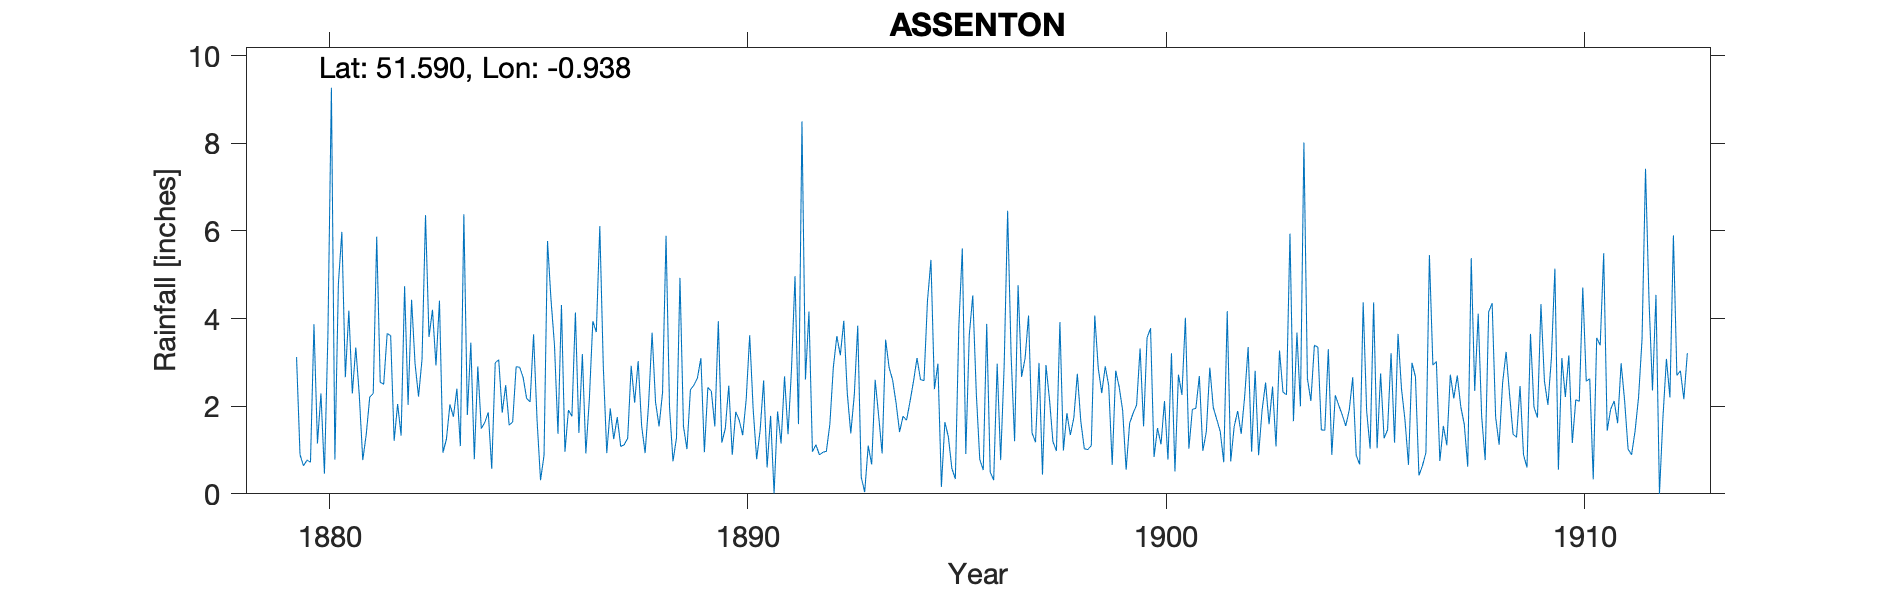

The data file committed next to this chart (first rows):
ASSENTON, , , , , , , , , , , , , , , , , , , , , , , 
Grid ref, SU7365288488, Long, -0.9382, Lat, 51.59, Elevation, 281, ft, , , , , , , , , , , , , , , 
Station no, RR4378, , , , , , , , , , , , , , , , , , , , , , 
, 1870, 1871, 1872, 1873, 1874, 1875, 1876, 1877, 1878, 1879, 1880, 1881, 1882, 1883, 1884, 1885, 1886, 1887, 1888, 1889, 1890, 1891, 1892
January, , , , , , , , , , , 0.72, 2.29, 1.21, 2.93, 2.91, 2.89, 4.31, 2.92, 0.93, 1.02, 2.47, 1.78, 0.96
February, , , , , , , , , , , 3.87, 3.34, 2.05, 4.41, 1.49, 2.66, 0.96, 0.93, 2.05, 2.38, 0.89, 0.01, 1.12
March, , , , , , , , , , , 1.15, 2.25, 1.33, 0.94, 1.63, 2.18, 1.91, 1.95, 3.68, 2.48, 1.87, 1.88, 0.89
April, , , , , , , , , , , 2.29, 0.77, 4.74, 1.25, 1.86, 2.1, 1.77, 1.25, 2.09, 2.64, 1.68, 1.15, 0.95
May, , , , , , , , , , , 0.46, 1.36, 2.03, 2.04, 0.57, 3.64, 4.14, 1.75, 1.54, 3.1, 1.34, 2.68, 0.97
June, , , , , , , , , , , 3.64, 2.21, 4.43, 1.76, 2.99, 1.68, 1.39, 1.08, 2.31, 0.95, 2.16, 1.36, 1.59
July, , , , , , , , , , , 9.27, 2.29, 2.97, 2.4, 3.06, 0.31, 3.19, 1.12, 5.89, 2.43, 3.62, 2.85, 2.89
August, , , , , , , , , , , 0.78, 5.87, 2.22, 1.09, 1.85, 0.88, 0.92, 1.27, 1.98, 2.34, 1.93, 4.97, 3.6
September, , , , , , , , , , 3.12, 4.79, 2.55, 3.07, 6.38, 2.48, 5.77, 2.16, 2.92, 0.74, 1.54, 0.79, 1.59, 3.16
October, , , , , , , , , , 0.89, 5.98, 2.5, 6.36, 1.8, 1.57, 4.43, 3.94, 2.08, 1.28, 3.94, 1.45, 8.5, 3.95
November, , , , , , , , , , 0.64, 2.66, 3.66, 3.58, 3.45, 1.64, 3.39, 3.69, 3.03, 4.93, 1.17, 2.59, 2.61, 2.29
December, , , , , , , , , , 0.77, 4.18, 3.61, 4.2, 0.79, 2.9, 1.37, 6.11, 1.55, 1.54, 1.49, 0.6, 4.16, 1.38
Total, , , , , , , , , , , 39.79, 32.7, 38.19, 29.24, 24.95, 31.3, 34.49, 21.85, 28.96, 25.48, 21.39, 33.54, 23.75
James Ratty,the observer appears to have…, , , , , , , , , , , , , , , , , , , , , , , 
